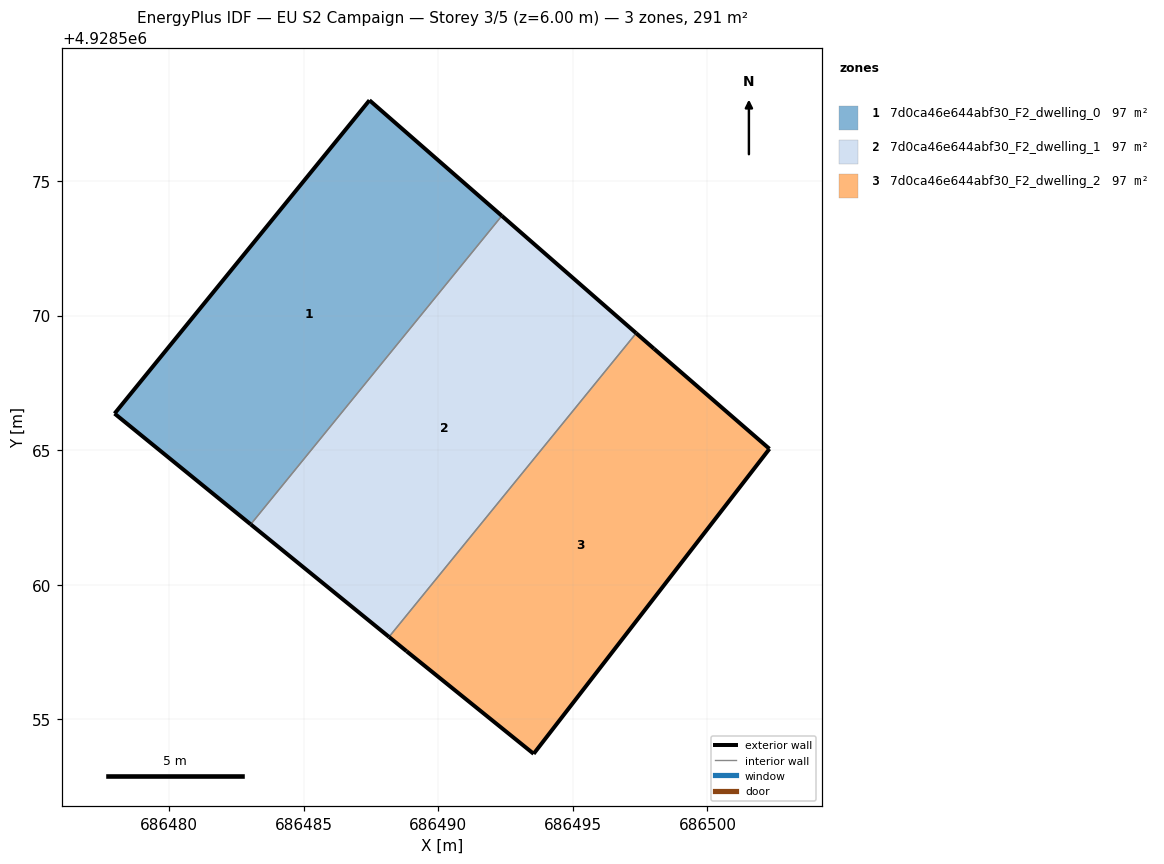
=== STOREY PLAN SPEC (per zone: floor XY polygon, exterior-wall plan segments, windows/doors) ===
zone 1: 7d0ca46e644abf30_F2_dwelling_0  (97.1 m²)
  floor: (686483.03, 4928562.25) (686492.36, 4928573.71) (686487.44, 4928578.00) (686477.97, 4928566.36)
  exterior wall: (686483.03, 4928562.25) – (686477.97, 4928566.36)  [6.5 m]
  exterior wall: (686477.97, 4928566.36) – (686487.44, 4928578.00)  [15.0 m]
  exterior wall: (686487.44, 4928578.00) – (686492.36, 4928573.71)  [6.5 m]
  interior walls: 1
zone 2: 7d0ca46e644abf30_F2_dwelling_1  (97.1 m²)
  floor: (686488.17, 4928558.06) (686497.35, 4928569.35) (686492.36, 4928573.71) (686483.03, 4928562.25)
  exterior wall: (686488.17, 4928558.06) – (686483.03, 4928562.25)  [6.6 m]
  exterior wall: (686492.36, 4928573.71) – (686497.35, 4928569.35)  [6.6 m]
  interior walls: 2
zone 3: 7d0ca46e644abf30_F2_dwelling_2  (97.1 m²)
  floor: (686493.54, 4928553.72) (686502.30, 4928565.05) (686498.01, 4928568.77) (686497.35, 4928569.35) (686488.17, 4928558.06) (686488.82, 4928557.53)
  exterior wall: (686497.35, 4928569.35) – (686498.01, 4928568.77)  [0.9 m]
  exterior wall: (686498.01, 4928568.77) – (686502.30, 4928565.05)  [5.7 m]
  exterior wall: (686502.30, 4928565.05) – (686493.54, 4928553.72)  [14.3 m]
  exterior wall: (686493.54, 4928553.72) – (686488.82, 4928557.53)  [6.1 m]
  exterior wall: (686488.82, 4928557.53) – (686488.17, 4928558.06)  [0.8 m]
  interior walls: 1

=== DERIVED (storey summary) ===
Building: EU S2 Campaign
Storey: 3 of 5  (floor level z = 6.00 m)
Storey gross floor area: 291.4 m²
Zones on this storey: 3
  - 7d0ca46e644abf30_F2_dwelling_0: floor 97.1 m²; exterior wall 28.1 m (84.2 m²); WWR 0.0%
  - 7d0ca46e644abf30_F2_dwelling_1: floor 97.1 m²; exterior wall 13.3 m (39.8 m²); WWR 0.0%
  - 7d0ca46e644abf30_F2_dwelling_2: floor 97.1 m²; exterior wall 27.8 m (83.4 m²); WWR 0.0%
Zone adjacency (shared interzone walls):
  - 7d0ca46e644abf30_F2_dwelling_0 ↔ 7d0ca46e644abf30_F2_dwelling_1
  - 7d0ca46e644abf30_F2_dwelling_1 ↔ 7d0ca46e644abf30_F2_dwelling_2